Image classification data set "data" (asofiorg/AgroScan on GitHub). Class labels (4): fito, healthy, monilia pod rot, pod borer.

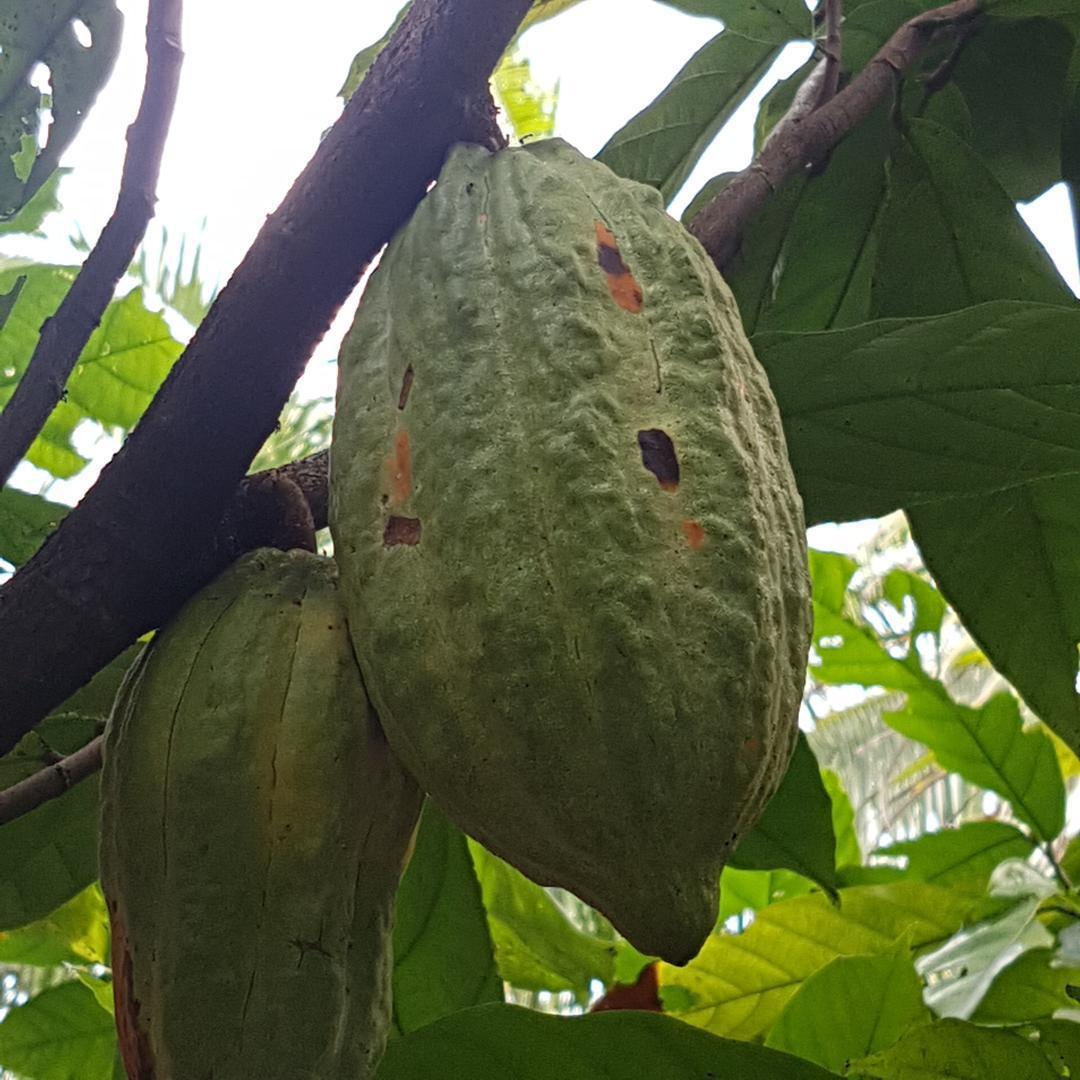
Label: pod borer

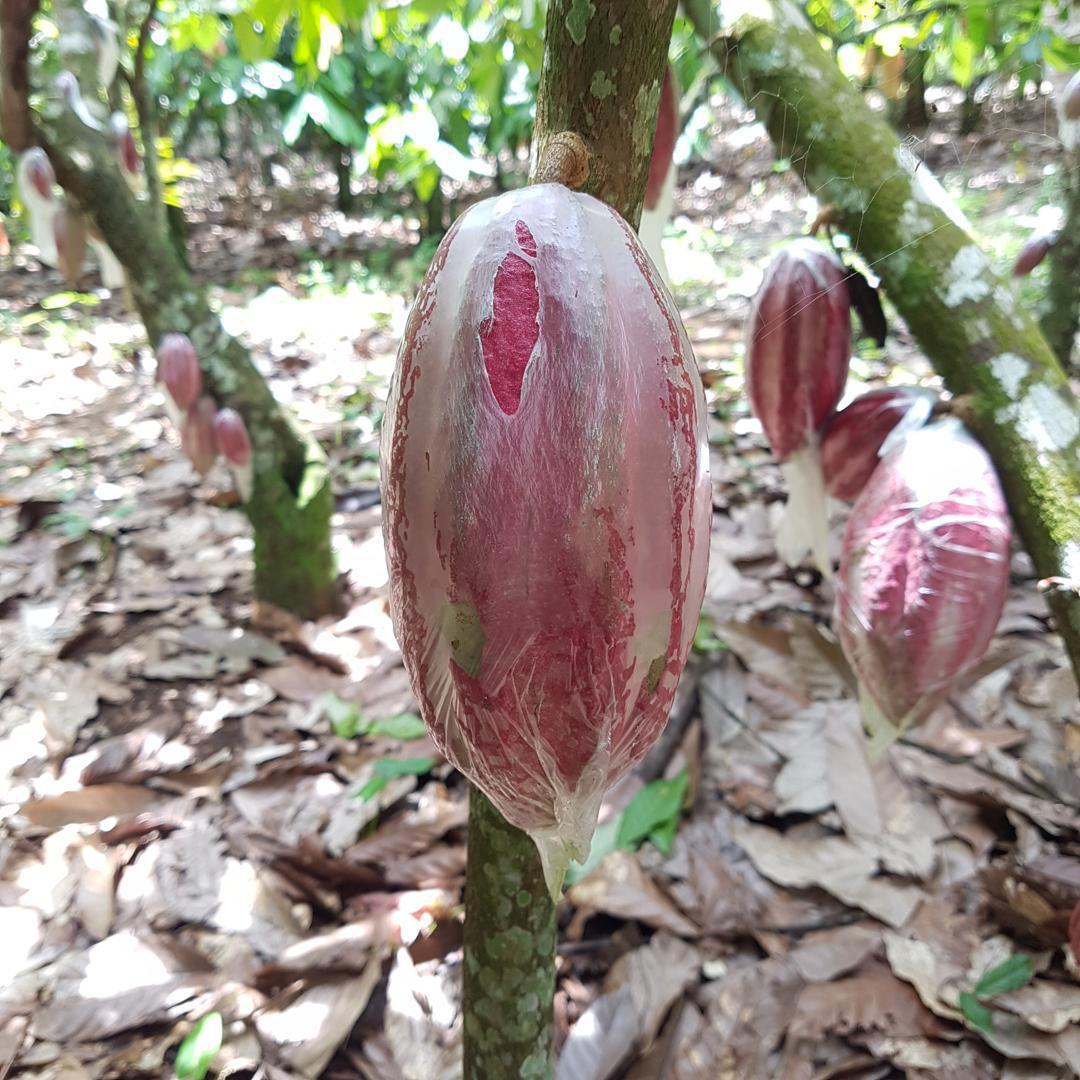
Label: healthy

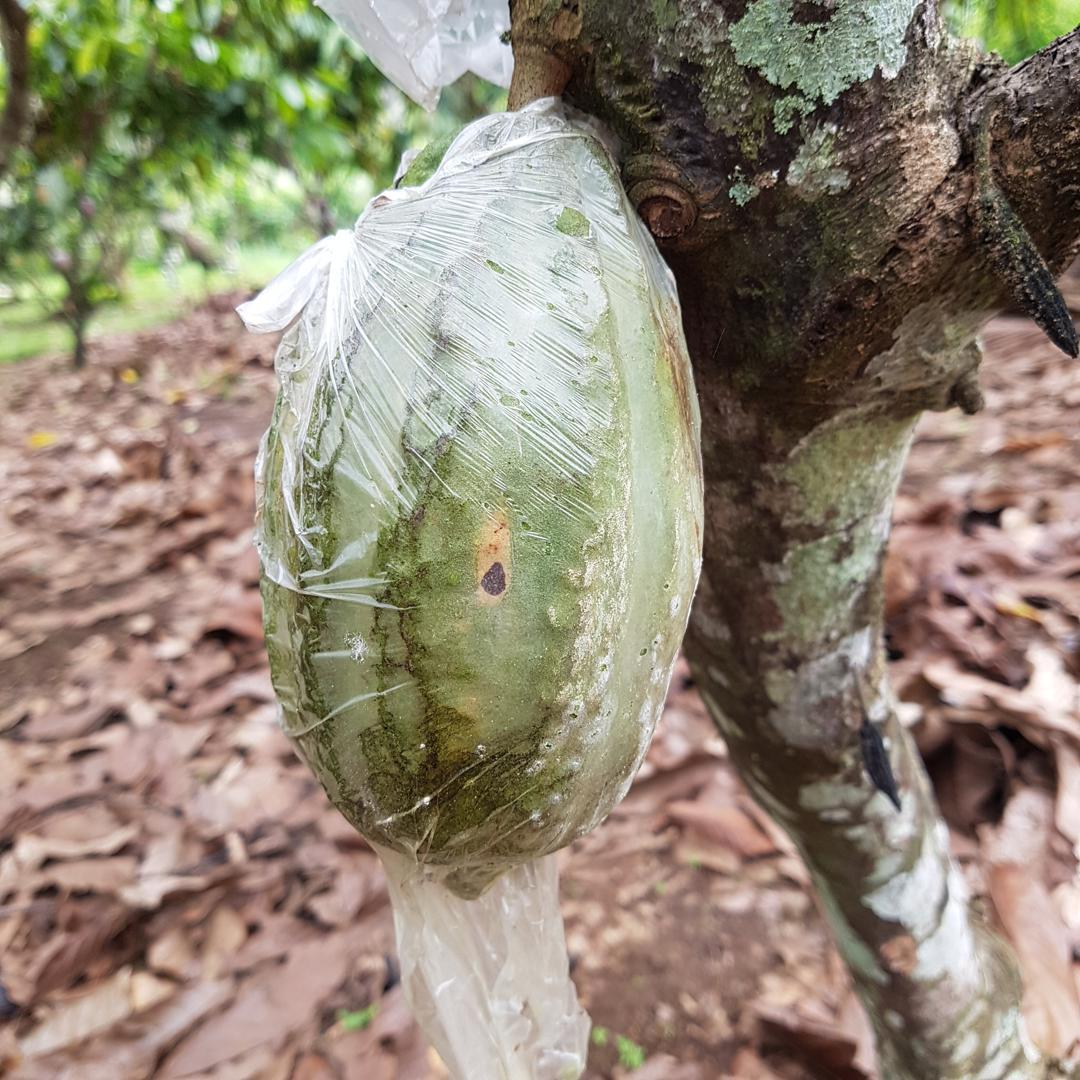
Label: pod borer

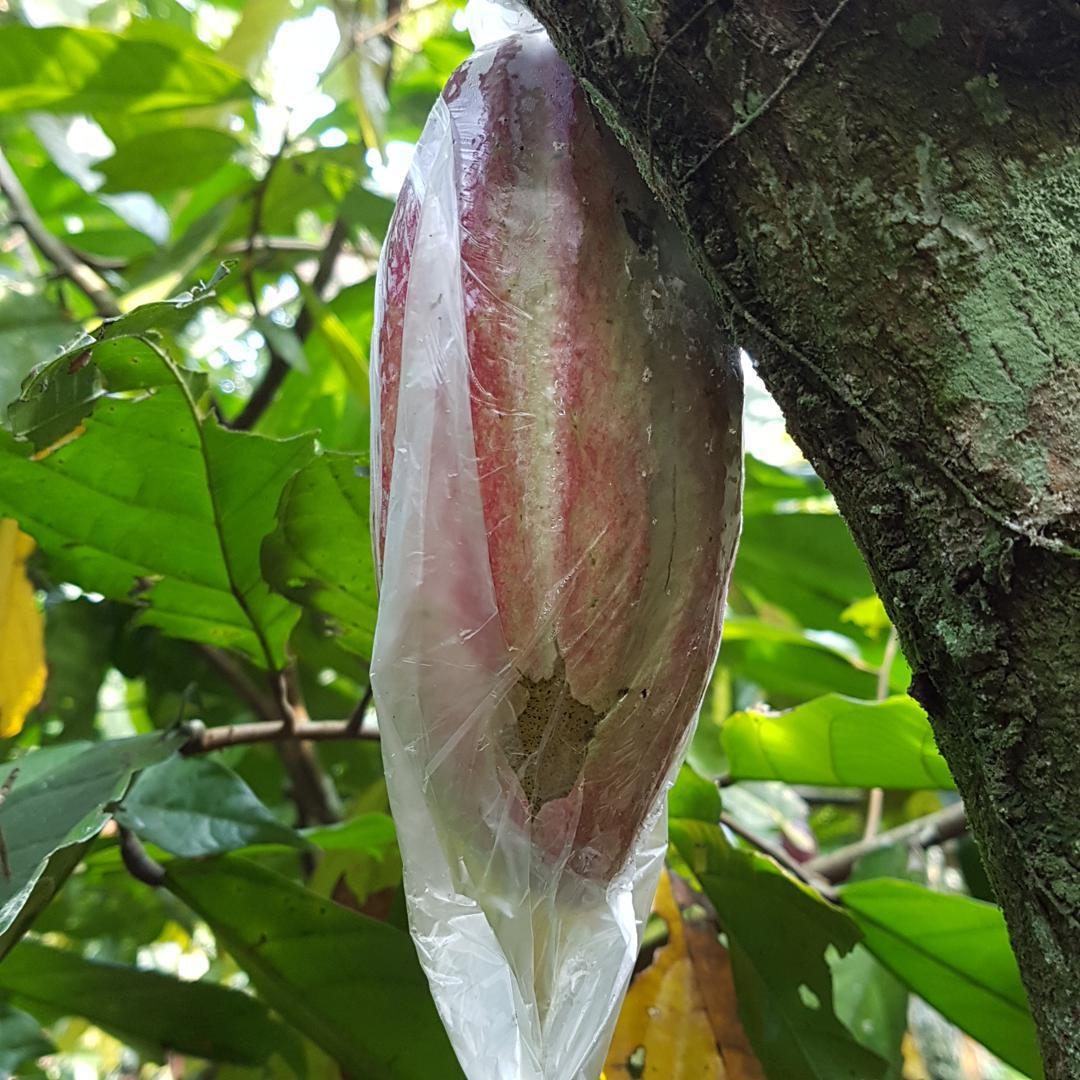
Label: healthy

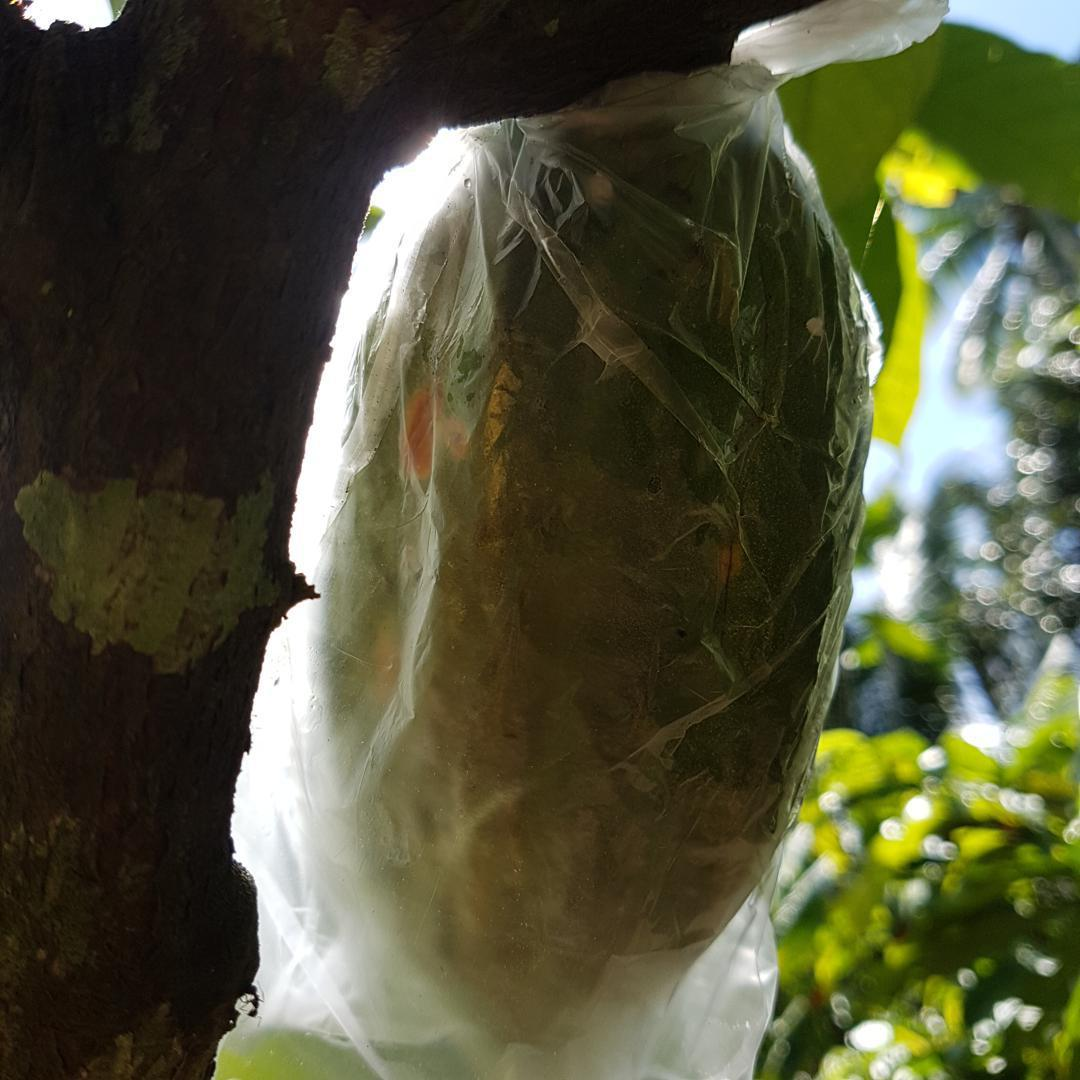
Label: pod borer

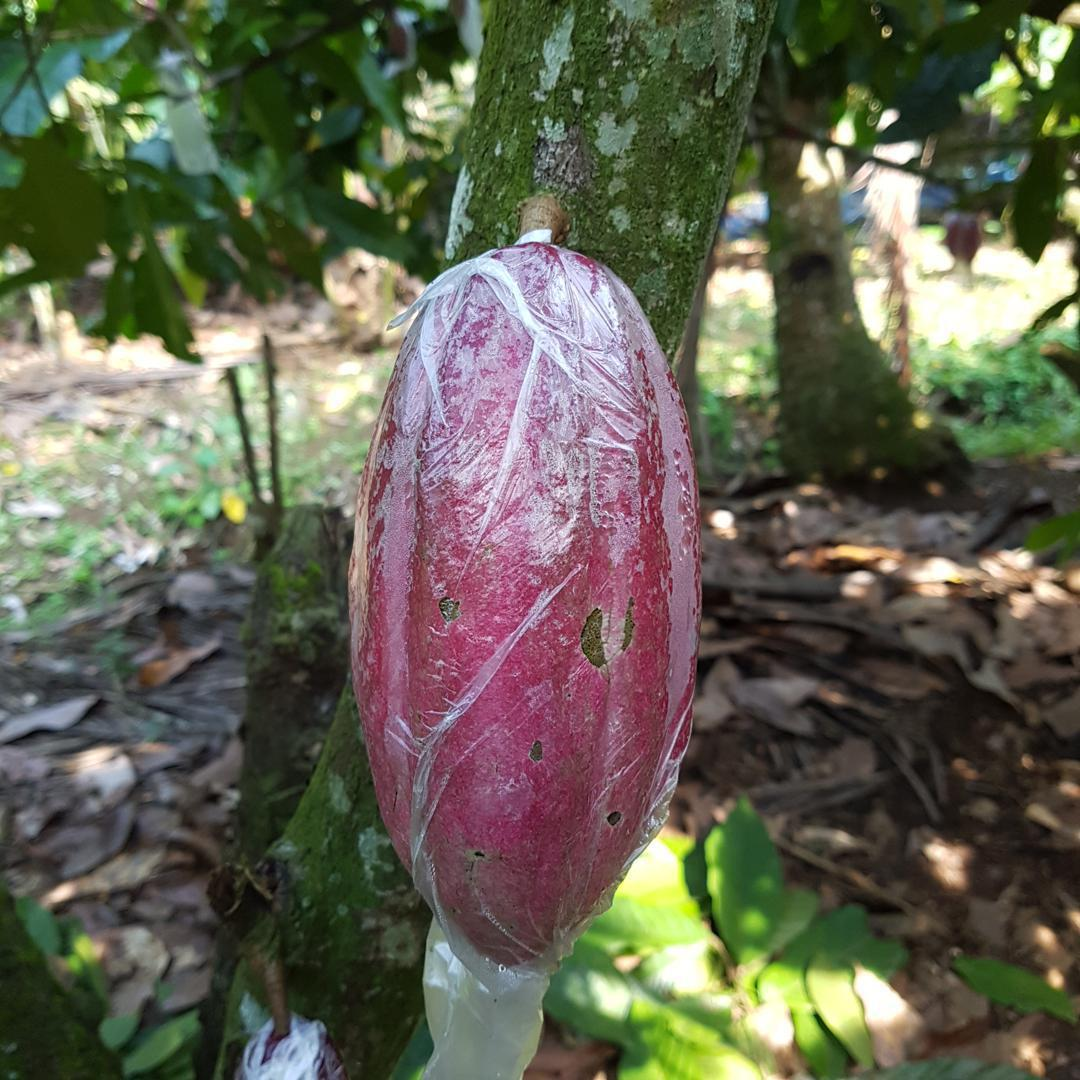
Label: healthy
